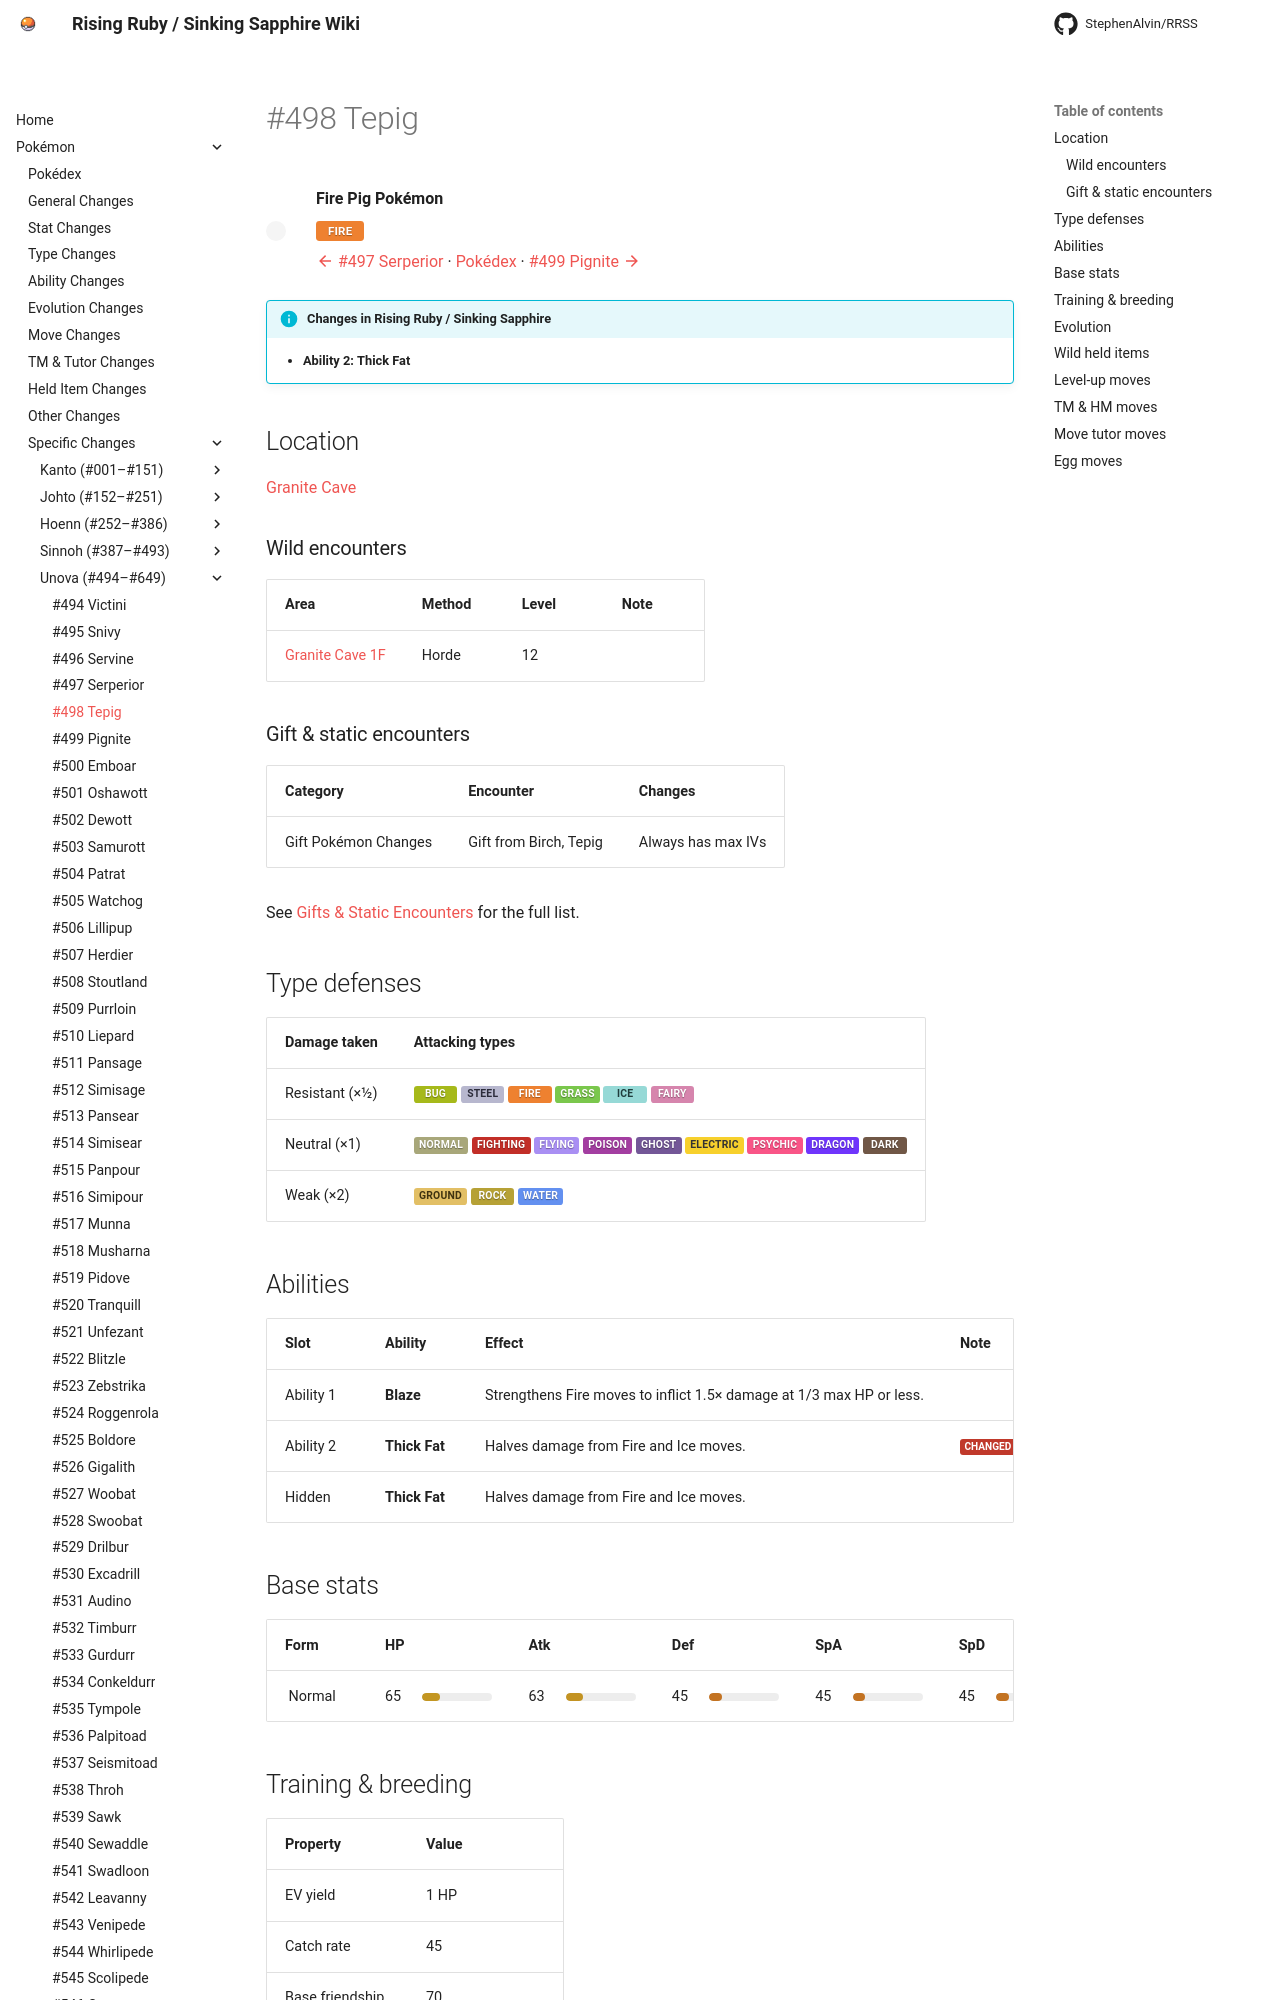

repository: StephenAlvin/RRSS · page: pokemon/498/index.html · generator: mkdocs

---
title: "#498 Tepig"
---

<!-- This file is generated by tools/generate_site.py. Edit the generator, not this file. -->

# #498 Tepig

<div class="mon-header" markdown>
![](../img/pokemon/498.png){ .sprite-lg loading=lazy }
<div class="mon-meta" markdown>
**Fire Pig Pokémon**

<span class="type type-fire">Fire</span>

[:material-arrow-left: #497 Serperior](497.md) · [Pokédex](index.md) · [#499 Pignite :material-arrow-right:](499.md)
</div>
</div>

!!! info "Changes in Rising Ruby / Sinking Sapphire"

    - **Ability 2:** **Thick Fat** 

## Location

[Granite Cave](../wild/granite_cave_1f.md)

### Wild encounters

| Area | Method | Level | Note |
| --- | --- | --- | --- |
| [Granite Cave 1F](../wild/granite_cave_1f.md) | Horde | 12 |  |

### Gift & static encounters

| Category | Encounter | Changes |
| --- | --- | --- |
| Gift Pokémon Changes | Gift from Birch, Tepig | Always has max IVs |

See [Gifts & Static Encounters](../changes/gifts_and_statics.md) for the full list.

## Type defenses

| Damage taken | Attacking types |
| --- | --- |
| Resistant (×½) | <span class="type type-bug">Bug</span> <span class="type type-steel">Steel</span> <span class="type type-fire">Fire</span> <span class="type type-grass">Grass</span> <span class="type type-ice">Ice</span> <span class="type type-fairy">Fairy</span> |
| Neutral (×1) | <span class="type type-normal">Normal</span> <span class="type type-fighting">Fighting</span> <span class="type type-flying">Flying</span> <span class="type type-poison">Poison</span> <span class="type type-ghost">Ghost</span> <span class="type type-electric">Electric</span> <span class="type type-psychic">Psychic</span> <span class="type type-dragon">Dragon</span> <span class="type type-dark">Dark</span> |
| Weak (×2) | <span class="type type-ground">Ground</span> <span class="type type-rock">Rock</span> <span class="type type-water">Water</span> |

## Abilities

| Slot | Ability | Effect | Note |
| --- | --- | --- | --- |
| Ability 1 | **Blaze** | Strengthens Fire moves to inflict 1.5× damage at 1/3 max HP or less. |  |
| Ability 2 | **Thick Fat** | Halves damage from Fire and Ice moves. | <span class="chg">changed</span>  |
| Hidden | **Thick Fat** | Halves damage from Fire and Ice moves. |  |

## Base stats

| Form | HP | Atk | Def | SpA | SpD | Spe | BST |
| --- | --- | --- | --- | --- | --- | --- | --- |
| ![](../img/pokemon/498.png){ .sprite-sm loading=lazy } Normal | <span class="statv">65</span><span class="bar"><span class="bar-fill" style="width:25%;background:hsl(43,70%,45%)"></span></span> | <span class="statv">63</span><span class="bar"><span class="bar-fill" style="width:25%;background:hsl(42,70%,45%)"></span></span> | <span class="statv">45</span><span class="bar"><span class="bar-fill" style="width:18%;background:hsl(30,70%,45%)"></span></span> | <span class="statv">45</span><span class="bar"><span class="bar-fill" style="width:18%;background:hsl(30,70%,45%)"></span></span> | <span class="statv">45</span><span class="bar"><span class="bar-fill" style="width:18%;background:hsl(30,70%,45%)"></span></span> | <span class="statv">45</span><span class="bar"><span class="bar-fill" style="width:18%;background:hsl(30,70%,45%)"></span></span> | **308** |

## Training & breeding

| Property | Value |
| --- | --- |
| EV yield | 1 HP |
| Catch rate | 45 |
| Base friendship | 70 |
| Base experience | 62 |
| Growth rate | medium slow |
| Egg groups | Field |
| Hatch counter | 20 |
| Gender ratio | 87.5% ♂ / 12.5% ♀ |
| Height / weight | 0.5 m / 9.9 kg |

## Evolution

- <span class="mon">![](../img/icons/498.png){ .icon loading=lazy } **[Tepig](../pokemon/498.md)**</span> → <span class="mon">![](../img/icons/499.png){ .icon loading=lazy } [Pignite](../pokemon/499.md)</span>: Lv. 17
- <span class="mon">![](../img/icons/499.png){ .icon loading=lazy } [Pignite](../pokemon/499.md)</span> → <span class="mon">![](../img/icons/500.png){ .icon loading=lazy } [Emboar](../pokemon/500.md)</span>: Lv. 36

## Wild held items

None.
